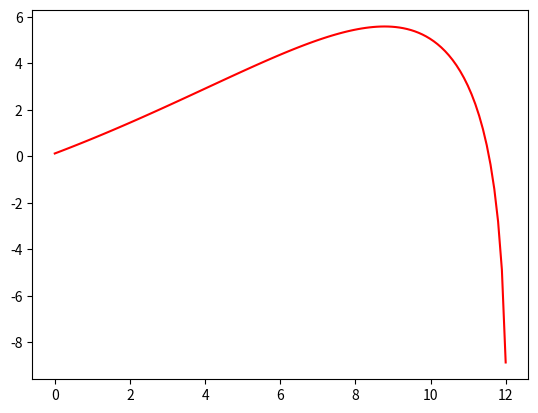

Recreate this plot in Python. (Note: this script raises an exception after producing the figure.)
# -*- coding: utf-8 -*-
"""
Created on Sun Apr 26 16:15:15 2015

@author: Administrator
"""

#理论轨迹曲线_2D
import numpy as np 
import matplotlib.pyplot as plt 
import math

x0=0
y0=0
x=0
y=0
x1=0
y1=0
x2=0
y2=0
x3=0
y3=0

vt=6.606
g=9.8
lambda1=math.pi/6
lambda2=math.pi/3 #单位：弧度
v1=30
v2=60          #单位：m/s
vm=v1*np.cos(lambda1)
vn=v1*np.sin(lambda1)
vm1=v1*np.cos(lambda2)
vn1=v1*np.sin(lambda2)

vm2=v2*np.cos(lambda1)
vn2=v2*np.sin(lambda1)
vm3=v2*np.cos(lambda2)
vn3=v2*np.sin(lambda2)

'''
fig=plt.figure()     #准备好这张纸，并把句柄传给fig

'''
x=np.linspace(0,12,120)
y = y0+(vt**2/g)*np.log(np.abs((np.sin(vt*(np.exp(g*(x-x0)/vt**2)-1)/vm)+math.atan(vt/vn))/np.sin(math.atan(vt/vn))))
plt.plot(x,y,'-',c='r')
plt.hold('on')

x1=np.linspace(0,9.5,95)
y1 = y0+(vt**2/g)*np.log(np.abs((np.sin(vt*(np.exp(g*(x1-x0)/vt**2)-1)/vm1)+math.atan(vt/vn1))/np.sin(math.atan(vt/vn1))))
plt.plot(x1,y1,'-',c='g')
plt.hold('on')

x2=np.linspace(0,15,150)
y2= y0+(vt**2/g)*np.log(np.abs((np.sin(vt*(np.exp(g*(x2-x0)/vt**2)-1)/vm2)+math.atan(vt/vn2))/np.sin(math.atan(vt/vn2))))
plt.plot(x2,y2,'-',c='b')
plt.hold('on')

x3=np.linspace(0,12.2,122)
y3 = y0+(vt**2/g)*np.log(np.abs((np.sin(vt*(np.exp(g*(x3-x0)/vt**2)-1)/vm3)+math.atan(vt/vn3))/np.sin(math.atan(vt/vn3))))
plt.plot(x3,y3,'-',c='y')

plt.title('Badminton Theorical Trajectory  C=0.6') 
plt.xlabel('X-Label (m)')
plt.ylabel('Y-Label (m)')  
plt.xlim(0,16)
plt.ylim(0,10)
plt.grid('on')    #以上语句不难理解
plt.show()    